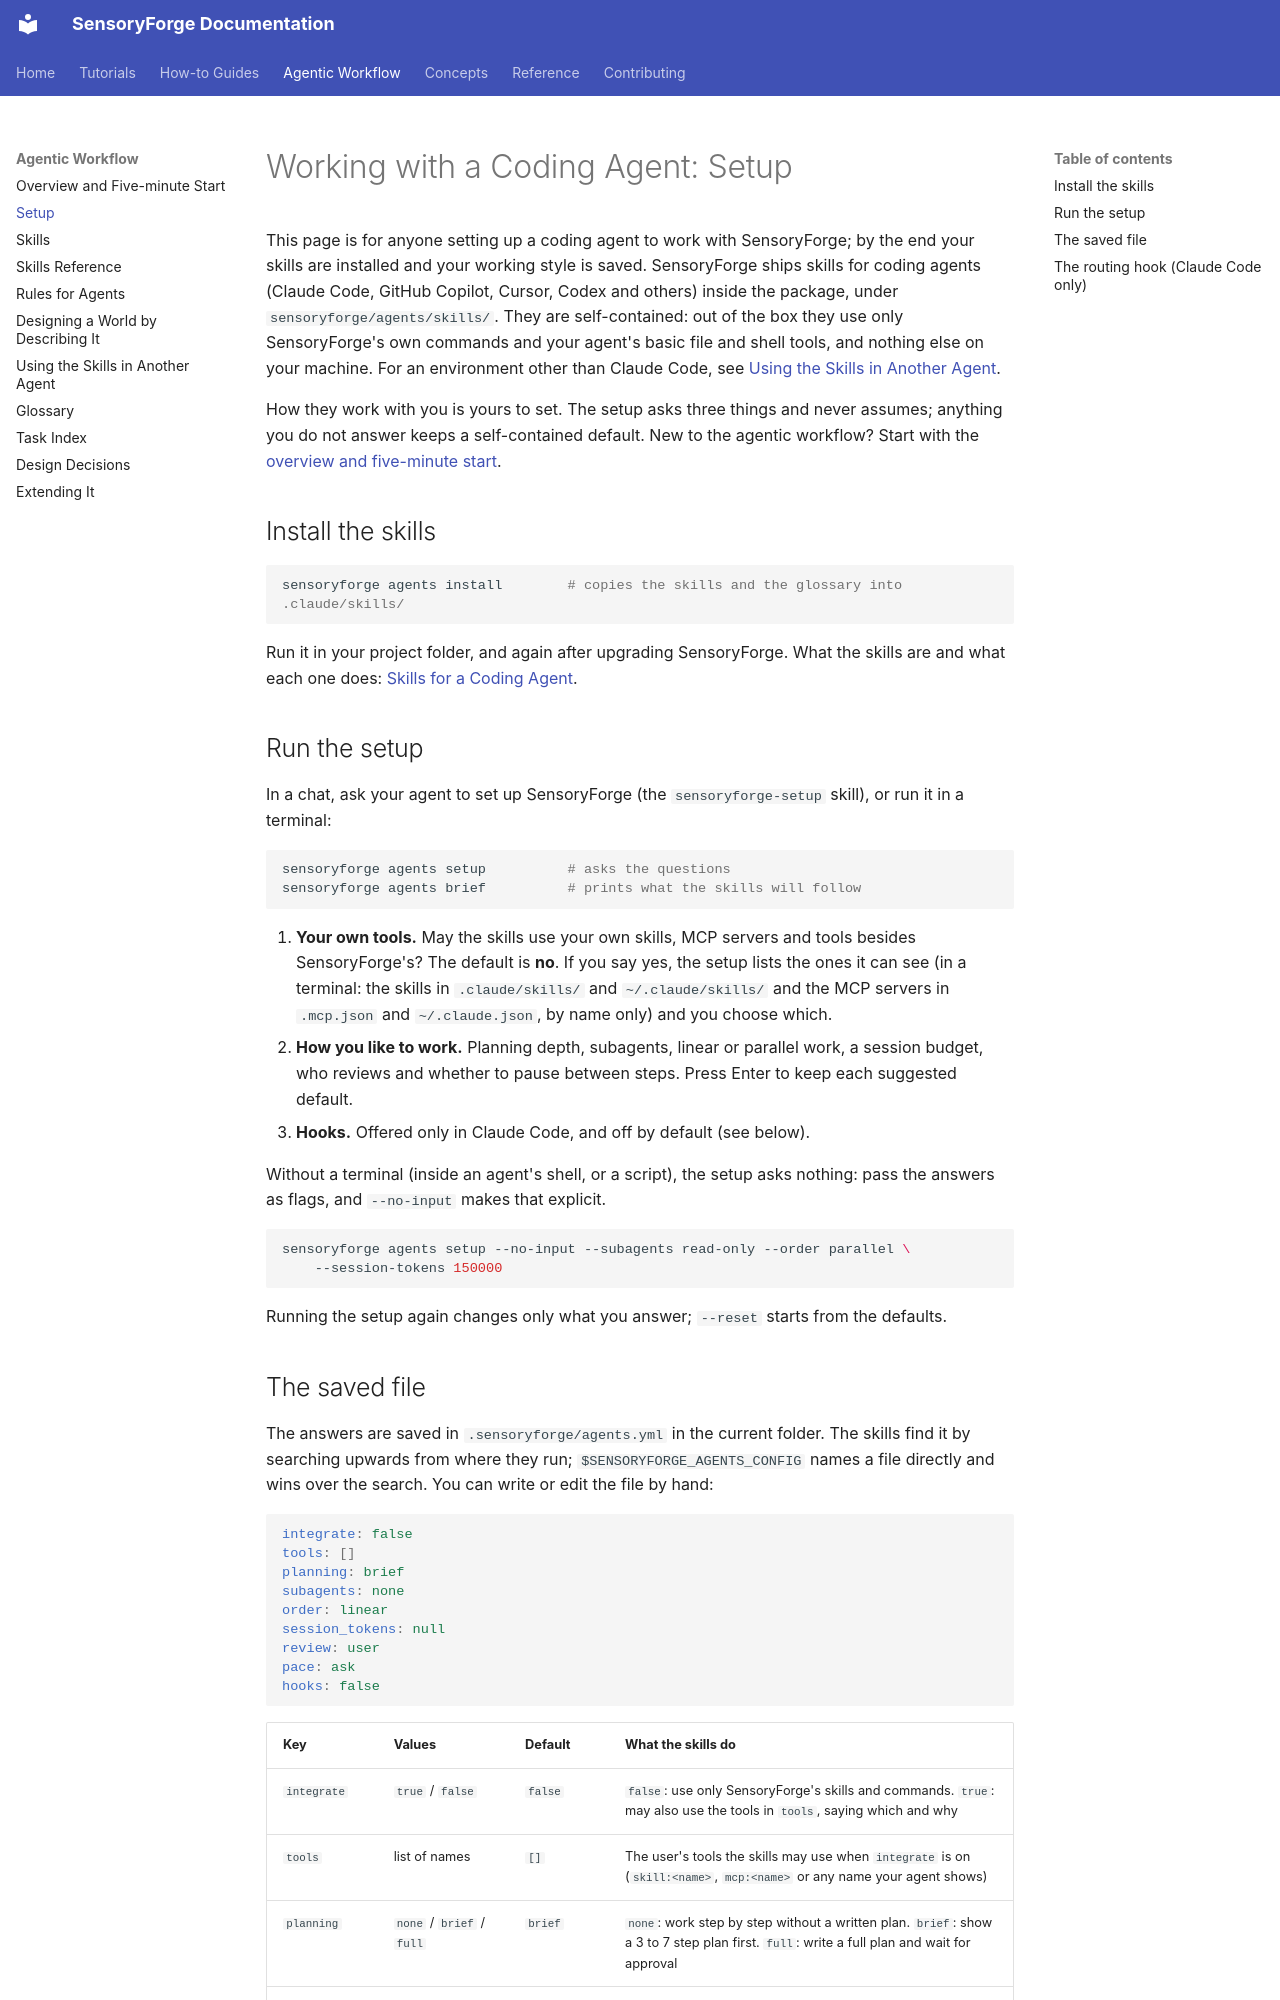

repository: benefron/sensoryforge · page: agents/setup/index.html · generator: mkdocs

# Working with a Coding Agent: Setup

This page is for anyone setting up a coding agent to work with SensoryForge; by the end
your skills are installed and your working style is saved. SensoryForge ships skills for
coding agents (Claude Code, GitHub Copilot, Cursor, Codex and others) inside the package,
under `sensoryforge/agents/skills/`. They are self-contained:
out of the box they use only SensoryForge's own commands and your agent's basic file and
shell tools, and nothing else on your machine. For an environment other than Claude Code, see
[Using the Skills in Another Agent](export.md).

How they work with you is yours to set. The setup asks three things and never assumes;
anything you do not answer keeps a self-contained default. New to the agentic workflow?
Start with the [overview and five-minute start](index.md).

## Install the skills

```bash
sensoryforge agents install        # copies the skills and the glossary into .claude/skills/
```

Run it in your project folder, and again after upgrading SensoryForge. What the skills are
and what each one does: [Skills for a Coding Agent](skills.md).

## Run the setup

In a chat, ask your agent to set up SensoryForge (the `sensoryforge-setup` skill), or run
it in a terminal:

```bash
sensoryforge agents setup          # asks the questions
sensoryforge agents brief          # prints what the skills will follow
```

1. **Your own tools.** May the skills use your own skills, MCP servers and tools besides
   SensoryForge's? The default is **no**. If you say yes, the setup lists the ones it can
   see (in a terminal: the skills in `.claude/skills/` and `~/.claude/skills/` and the
   MCP servers in `.mcp.json` and `~/.claude.json`, by name only) and you choose which.
2. **How you like to work.** Planning depth, subagents, linear or parallel work, a session
   budget, who reviews and whether to pause between steps. Press Enter to keep each
   suggested default.
3. **Hooks.** Offered only in Claude Code, and off by default (see below).

Without a terminal (inside an agent's shell, or a script), the setup asks nothing: pass
the answers as flags, and `--no-input` makes that explicit.

```bash
sensoryforge agents setup --no-input --subagents read-only --order parallel \
    --session-tokens 150000
```

Running the setup again changes only what you answer; `--reset` starts from the defaults.
